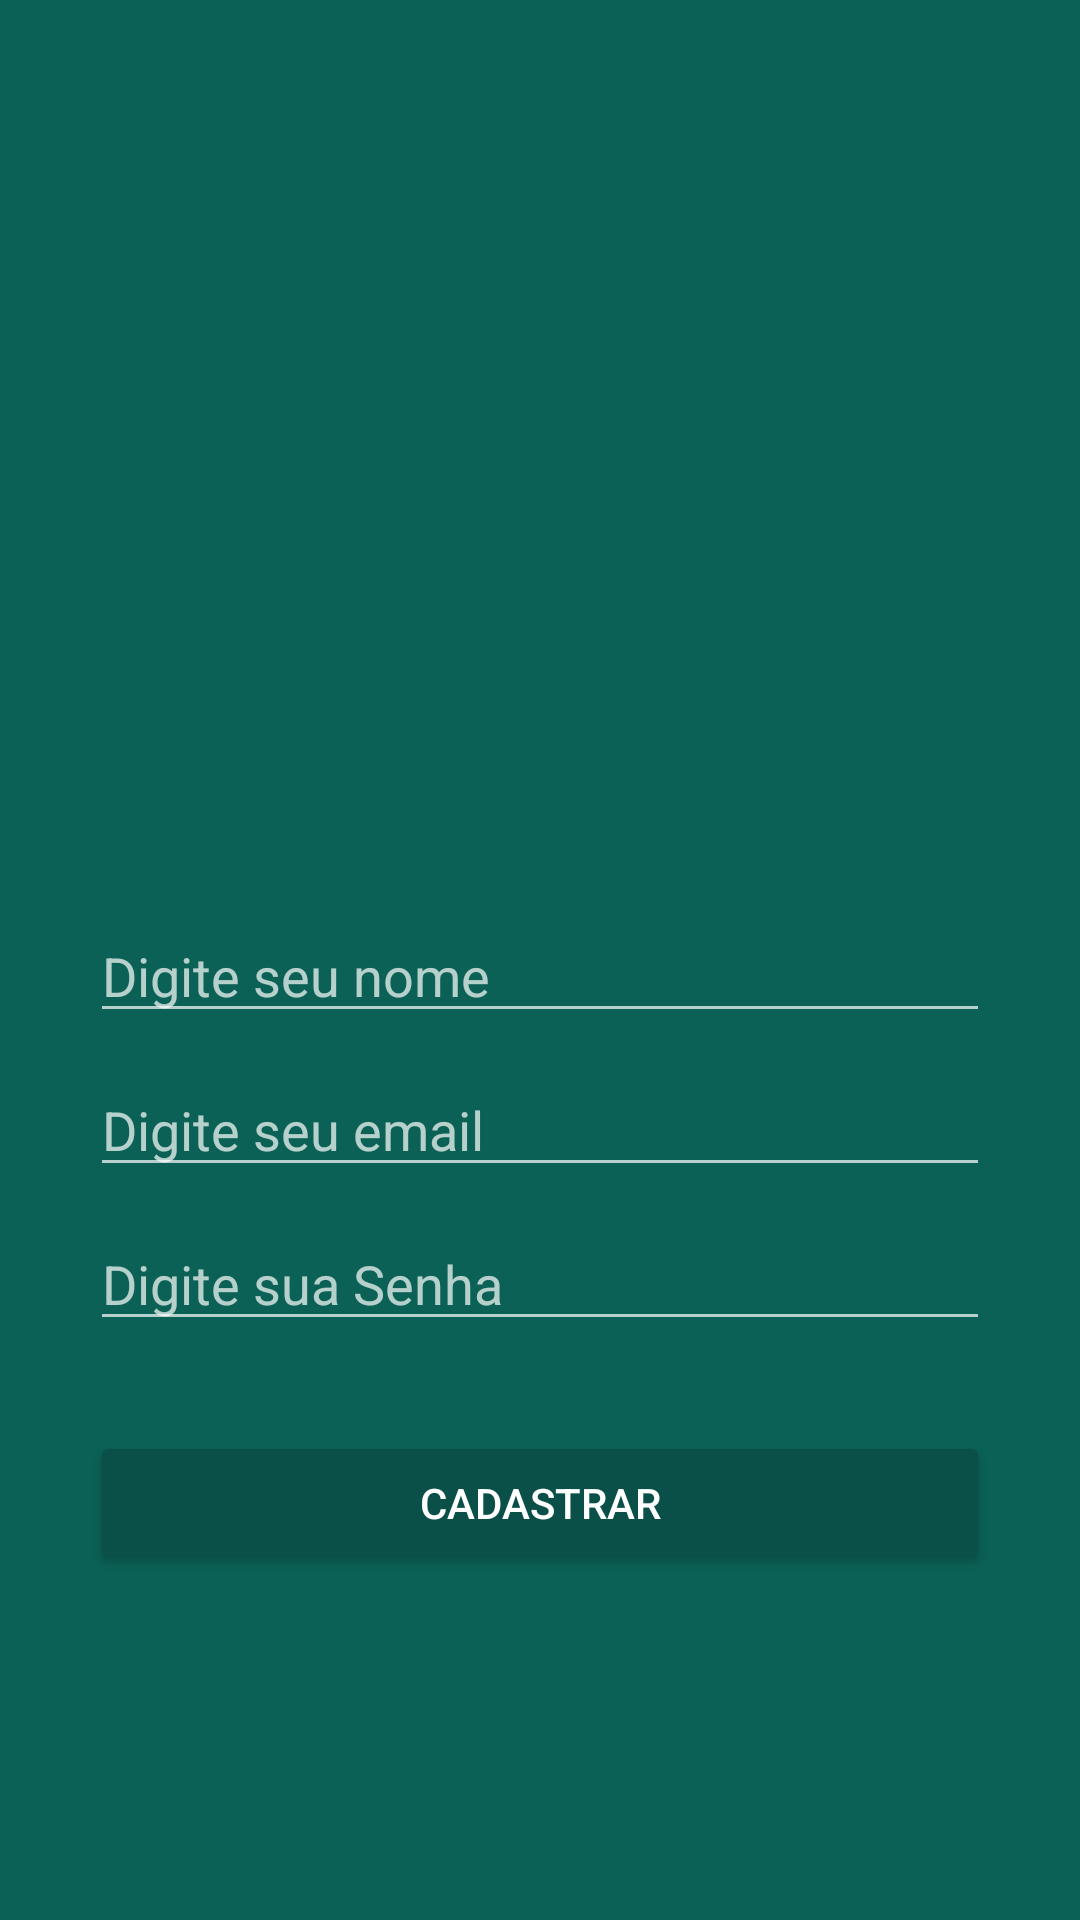

Android layout source for this screen:
<!-- AndroidManifest.xml: application theme AppTheme -->
<!-- res/layout/activity_cadastro_usuario.xml -->
<?xml version="1.0" encoding="utf-8"?>
<RelativeLayout xmlns:android="http://schemas.android.com/apk/res/android"
    xmlns:app="http://schemas.android.com/apk/res-auto"
    xmlns:tools="http://schemas.android.com/tools"
    android:layout_width="match_parent"
    android:layout_height="match_parent"
    android:background="@color/colorPrimary"
    tools:context=".activity.CadastroUsuarioActivity">

    <ImageView
        android:id="@+id/imageView3"
        android:layout_width="150dp"
        android:layout_height="113dp"
        android:layout_marginTop="150dp"
        android:layout_marginLeft="125dp"
        app:srcCompat="@drawable/usuario" />

    <EditText
        android:id="@+id/editCadastroNome"
        android:layout_width="fill_parent"
        android:layout_height="wrap_content"
        android:layout_below="@+id/imageView3"
        android:layout_marginTop="40dp"
        android:layout_marginLeft="30dp"
        android:layout_marginRight="30dp"
        android:ems="10"
        android:inputType="textPersonName"
        android:hint="Digite seu nome" />

    <EditText
        android:id="@+id/editCadastroEmail"
        android:layout_width="fill_parent"
        android:layout_height="wrap_content"
        android:layout_below="@+id/editCadastroNome"
        android:layout_marginTop="10dp"
        android:layout_marginLeft="30dp"
        android:layout_marginRight="30dp"
        android:ems="10"
        android:inputType="textPersonName"
        android:hint="Digite seu email" />

    <EditText
        android:id="@+id/editCadastroSenha"
        android:layout_width="fill_parent"
        android:layout_height="wrap_content"
        android:layout_below="@+id/editCadastroEmail"
        android:layout_marginTop="10dp"
        android:layout_marginLeft="30dp"
        android:layout_marginRight="30dp"
        android:ems="10"
        android:inputType="textPersonName"
        android:hint="Digite sua Senha" />

    <Button
        android:id="@+id/bt_cadastrar"
        android:layout_width="fill_parent"
        android:layout_height="wrap_content"
        android:layout_below="@+id/editCadastroSenha"
        android:layout_marginTop="30dp"
        android:layout_marginLeft="30dp"
        android:layout_marginRight="30dp"
        android:theme="@style/botao_padrao"
        android:text="Cadastrar" />

</RelativeLayout>
<!-- resources referenced by this layout -->
<resources>
  <color name="colorPrimary">#0b6156</color>
  <style name="botao_padrao" parent="Theme.AppCompat.Light">
          <item name="colorButtonNormal">@color/colorPrimaryDark</item>
          <item name="android:colorControlHighlight">@color/colorPrimary</item>
          <item name="android:textColor">@android:color/white</item>
      </style>
  <style name="AppTheme" parent="Theme.AppCompat.NoActionBar">
          
          <item name="colorPrimary">@color/colorPrimary</item>
          <item name="colorPrimaryDark">@color/colorPrimaryDark</item>
          <item name="colorAccent">@color/colorAccent</item>
          <item name="android:windowBackground">@android:color/white</item>
      </style>
  <color name="colorPrimaryDark">#0a5048</color>
  <color name="colorAccent">#3d958a</color>
</resources>
